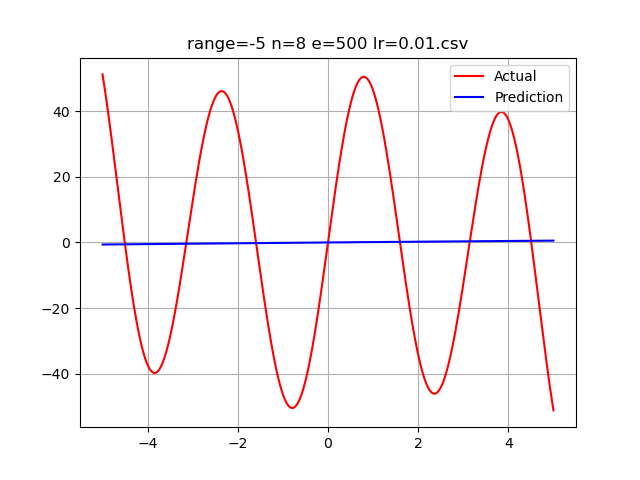

The data file committed next to this chart (first rows):
-5.0, 51.17416241104695, -0.6423800894862914
-4.995, 50.74, -0.6417
-4.99, 50.3, -0.6411
-4.985, 49.86, -0.6404
-4.98, 49.42, -0.6398
-4.975, 48.97, -0.6391
-4.97, 48.52, -0.6385
-4.965, 48.07, -0.6378
-4.96, 47.61, -0.6372
-4.955, 47.15, -0.6365
-4.95, 46.69, -0.6359
-4.945, 46.22, -0.6352
-4.94, 45.75, -0.6346
-4.935, 45.28, -0.6339
-4.93, 44.81, -0.6333
-4.925, 44.33, -0.6326
-4.92, 43.85, -0.632
-4.915, 43.37, -0.6313
-4.91, 42.89, -0.6306
-4.905, 42.4, -0.63
-4.9, 41.91, -0.6293
-4.895, 41.42, -0.6287
-4.89, 40.92, -0.628
-4.885, 40.42, -0.6274
-4.88, 39.92, -0.6267
-4.875, 39.42, -0.6261
-4.87, 38.92, -0.6254
-4.865, 38.41, -0.6248
-4.86, 37.9, -0.6241
-4.855, 37.39, -0.6235
-4.85, 36.88, -0.6228
-4.845, 36.37, -0.6222
-4.84, 35.85, -0.6215
-4.835, 35.33, -0.6209
-4.83, 34.81, -0.6202
-4.825, 34.29, -0.6196
-4.82, 33.77, -0.6189
-4.815, 33.24, -0.6183
-4.81, 32.72, -0.6176
-4.805, 32.19, -0.617
-4.8, 31.66, -0.6163
-4.795, 31.13, -0.6157
-4.79, 30.59, -0.615
-4.785, 30.06, -0.6144
-4.78, 29.52, -0.6137
-4.775, 28.99, -0.6131
-4.77, 28.45, -0.6124
-4.765, 27.91, -0.6118
-4.76, 27.37, -0.6111
-4.755, 26.83, -0.6105
-4.75, 26.29, -0.6098
-4.745, 25.75, -0.6092
-4.74, 25.2, -0.6085
-4.735, 24.66, -0.6079
-4.73, 24.12, -0.6072
-4.725, 23.57, -0.6066
-4.72, 23.02, -0.6059
-4.715, 22.48, -0.6053
-4.71, 21.93, -0.6046
-4.705, 21.38, -0.604
-4.7, 20.83, -0.6033
... 1,939 more rows
